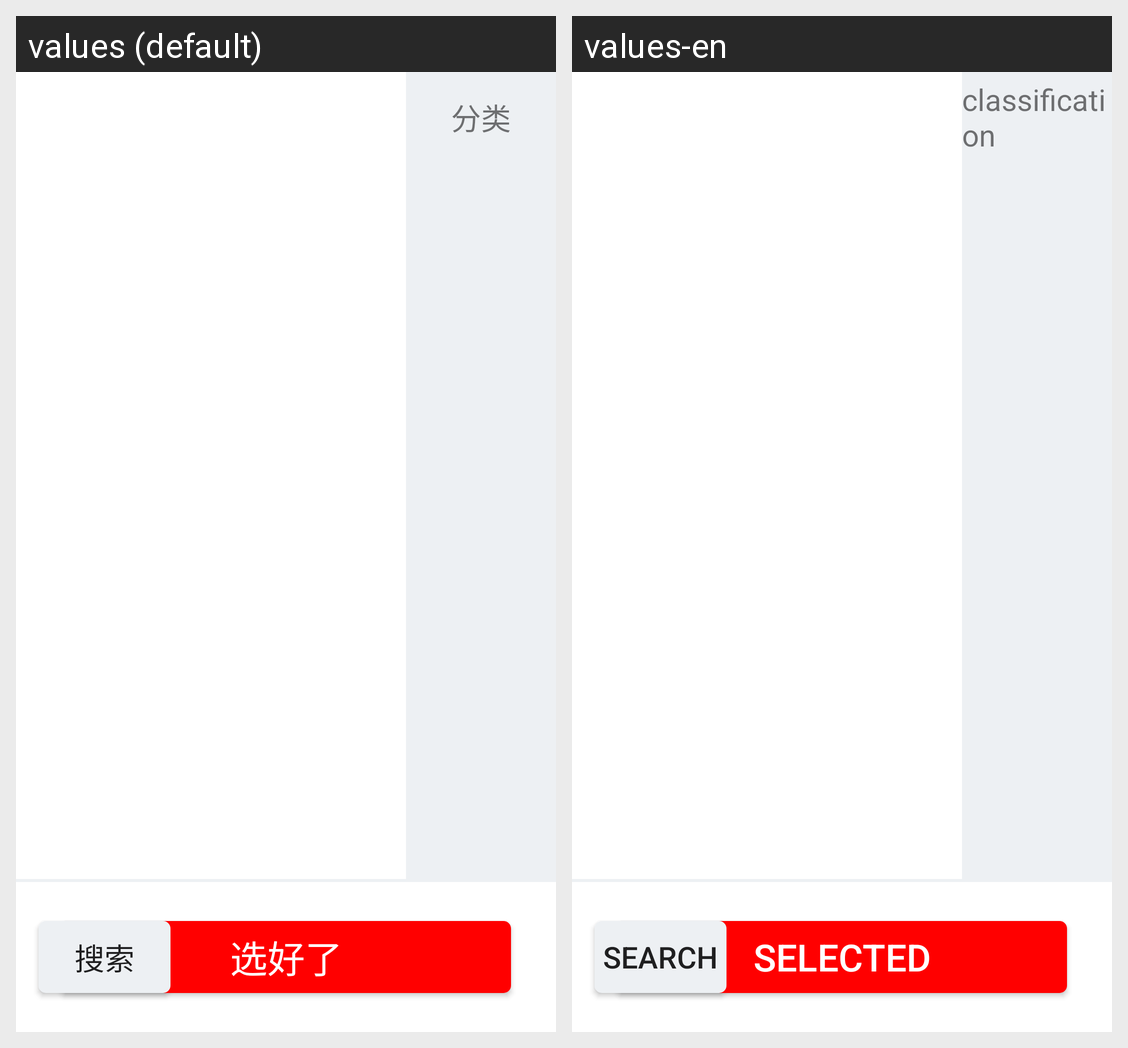

Here is an Android app screen in its default locale and in the app's own translations. Write out the translated-string differences for the strings that appear on this screen.
Android screen res/layout/self_service_restanraunt_select_ok.xml rendered under 2 locales, left to right: values (default), values-en. Device: Nexus 5 (rendered at 1080×1920; each locale shown at half size, 540×960, under a caption strip naming it); theme NoActionBar..
Strings drawn on this screen, with the default value and each locale's value (text and hints the layout hard-codes, and strings that could not be matched under every locale, appear in the picture but are not listed):

classification
  values: 分类
  values-en: classification

SelectedOK
  values: 选好了
  values-en: Selected

scanning
  values: 搜索
  values-en: search
